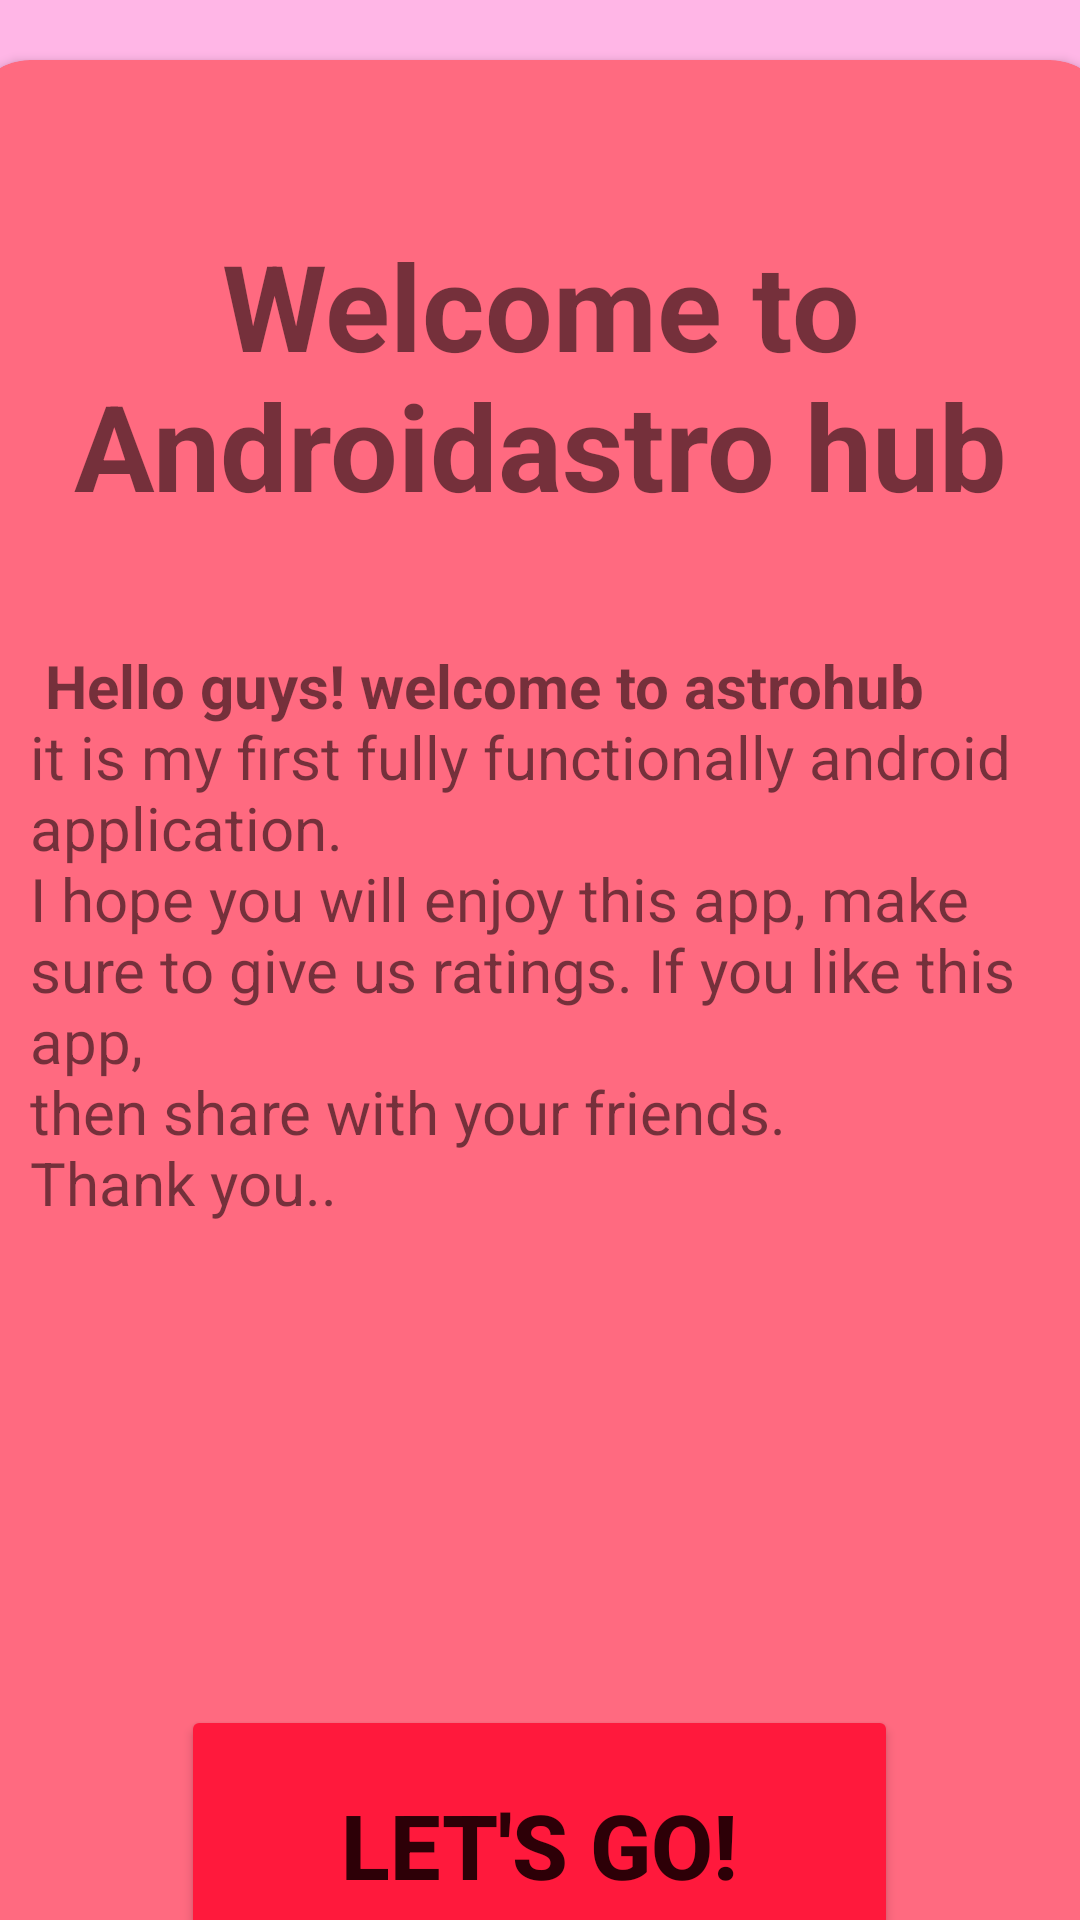

The Android layout XML behind this screen, and the referenced resources:
<!-- AndroidManifest.xml: application theme Theme.KnowledgeHub -->
<!-- res/layout/activity_main.xml -->
<?xml version="1.0" encoding="utf-8"?>
<LinearLayout xmlns:android="http://schemas.android.com/apk/res/android"
    xmlns:app="http://schemas.android.com/apk/res-auto"
    xmlns:tools="http://schemas.android.com/tools"
    android:layout_width="match_parent"
    android:layout_height="match_parent"
    android:orientation="vertical"
    android:background="@color/baby_pink"
    tools:context=".MainActivity">

    <androidx.cardview.widget.CardView
        android:layout_width="380dp"
        android:layout_height="690dp"
        android:layout_gravity="center"
        android:layout_margin="20dp"
        android:backgroundTint="@color/pitch_pink"
        app:cardCornerRadius="20dp">

        <TextView
            android:layout_width="match_parent"
            android:layout_height="200dp"
            android:layout_gravity="center"
            android:gravity="center"
            android:layout_marginBottom="240dp"
            android:text="@string/welcome_to_androidastro_hub"
            android:textSize="40sp"
            android:textStyle="bold" />

        <TextView
            android:id="@+id/textView"
            android:layout_margin="20dp"
            android:layout_width="wrap_content"
            android:layout_height="300dp"
            android:layout_gravity="center"
            android:textSize="20sp"

            android:text="@string/intro" />

        <Button
            android:id="@+id/btnGo"
            android:layout_width="239dp"
            android:layout_height="93dp"
            android:layout_gravity="center"
            android:layout_marginTop="250dp"
            android:backgroundTint="@color/dark_pink"
            android:text="@string/let_s_go"
            android:textColor="@color/browny_pink"
            android:textSize="30sp"
            android:textStyle="bold" />

    </androidx.cardview.widget.CardView>





</LinearLayout>
<!-- resources referenced by this layout -->
<resources>
  <color name="baby_pink">#ffb6e6</color>
  <color name="browny_pink">#2d0007</color>
  <color name="dark_pink">#ff193c</color>
  <color name="pitch_pink">#ff6a80</color>
  <string name="intro">
          <b>  Hello guys! welcome to astrohub</b>
          \nit is my first fully functionally android application.\nI hope you will enjoy this app,
          make sure to give us ratings.
          If you like this app, \nthen share with your friends.
         \nThank you..
  
  
      </string>
  <string name="let_s_go">Let\'s Go!</string>
  <string name="welcome_to_androidastro_hub">Welcome to Androidastro hub</string>
  <style name="Theme.KnowledgeHub" parent="Base.Theme.KnowledgeHub" />
  <style name="Base.Theme.KnowledgeHub" parent="Theme.MaterialComponents.DayNight.DarkActionBar">
          
          <item name="colorPrimary">@color/purple_500</item>
          <item name="colorPrimaryVariant">@color/purple_700</item>
          <item name="colorOnPrimary">@color/white</item>
          
          <item name="colorSecondary">@color/teal_200</item>
          <item name="colorSecondaryVariant">@color/teal_700</item>
          <item name="colorOnSecondary">@color/black</item>
          
          <item name="android:statusBarColor">?attr/colorPrimaryVariant</item>
          
      </style>
  <color name="purple_500">#FF6200EE</color>
  <color name="purple_700">#FF3700B3</color>
  <color name="white">#FFFFFFFF</color>
  <color name="teal_200">#FF03DAC5</color>
  <color name="teal_700">#FF018786</color>
  <color name="black">#FF000000</color>
</resources>
